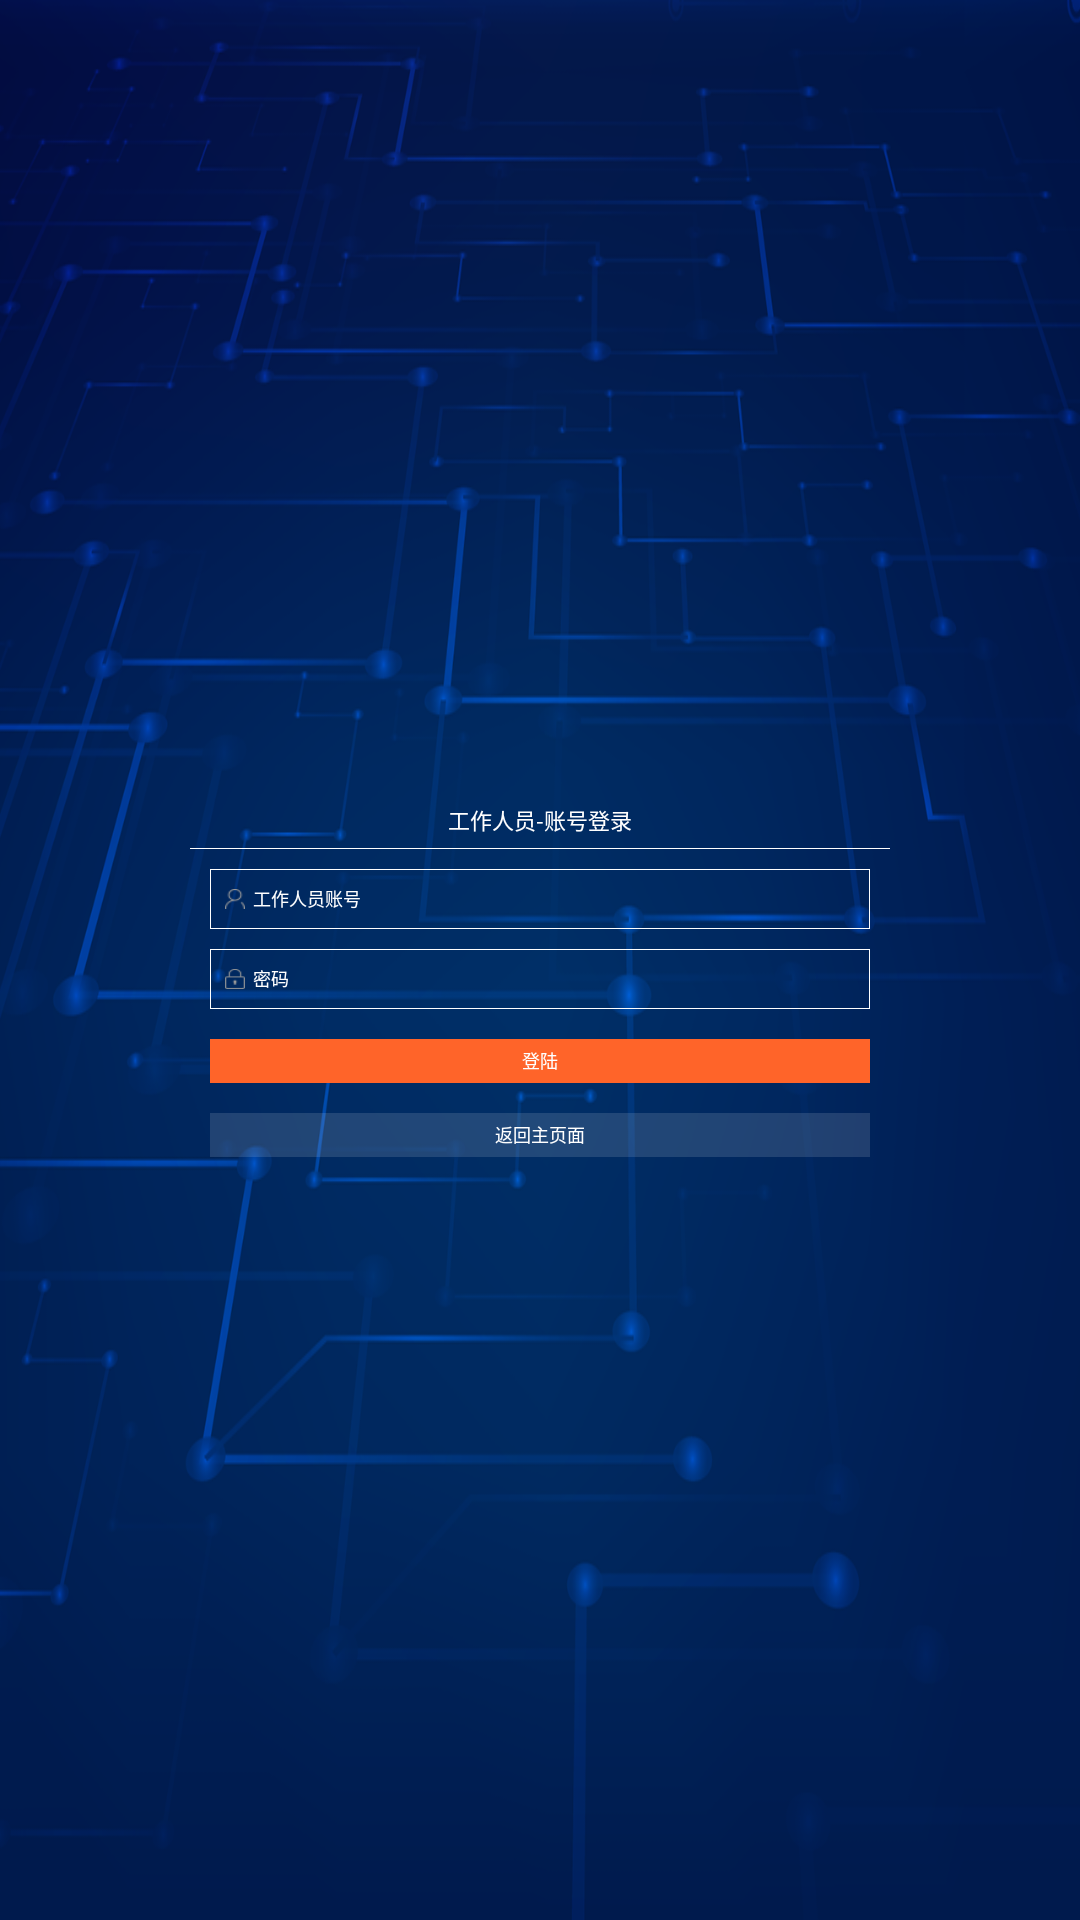

Reconstruct the res/layout file that produces this screen, plus the resources it refers to.
<!-- AndroidManifest.xml: application theme AppTheme -->
<!-- res/layout/activity_login_sell.xml -->
<?xml version="1.0" encoding="utf-8"?>
<layout xmlns:android="http://schemas.android.com/apk/res/android"
    xmlns:tools="http://schemas.android.com/tools">

    <data>

        <variable
            name="login"
            type="String" />

    </data>

    <LinearLayout
        android:layout_width="match_parent"
        android:layout_height="match_parent"
        android:background="@mipmap/background"
        android:gravity="center"
        android:orientation="vertical"
        tools:context=".activity.login.view.LoginSellActivity">

        <LinearLayout
            android:layout_width="700px"
            android:layout_height="wrap_content"
            android:layout_marginTop="30px"
            android:gravity="center_horizontal"
            android:orientation="vertical">


            <TextView
                android:layout_width="wrap_content"
                android:layout_height="46px"
                android:layout_marginBottom="5px"
                android:layout_marginTop="5px"
                android:gravity="center_vertical"
                android:text="工作人员-账号登录"
                android:textColor="@color/white"
                android:textSize="22px" />

            <View
                android:layout_width="match_parent"
                android:layout_height="1px"
                android:background="@color/white" />

            <LinearLayout
                android:layout_width="match_parent"
                android:layout_height="60px"
                android:layout_marginLeft="20px"
                android:layout_marginRight="20px"
                android:layout_marginTop="20px"
                android:background="@drawable/shap_line_gary_color"
                android:gravity="center_vertical"
                android:paddingLeft="15px"
                android:paddingRight="15px">

                <ImageView
                    android:layout_width="20px"
                    android:layout_height="20px"
                    android:layout_gravity="center_vertical"
                    android:scaleType="fitXY"
                    android:src="@drawable/ic_cashier" />

                <EditText
                    android:id="@+id/et_user"
                    android:layout_width="0px"
                    android:layout_height="match_parent"
                    android:layout_marginLeft="8px"
                    android:layout_weight="1"
                    android:background="@null"
                    android:gravity="center_vertical"
                    android:hint="工作人员账号"
                    android:inputType="textNoSuggestions"
                    android:textColor="@color/white"
                    android:textColorHint="@color/white"
                    android:textSize="18px" />
            </LinearLayout>


            <LinearLayout
                android:layout_width="match_parent"
                android:layout_height="60px"
                android:layout_marginLeft="20px"
                android:layout_marginRight="20px"
                android:layout_marginTop="20px"
                android:background="@drawable/shap_line_gary_color"
                android:gravity="center_vertical"
                android:paddingLeft="15px"
                android:paddingRight="15px">

                <ImageView
                    android:layout_width="20px"
                    android:layout_height="20px"
                    android:layout_gravity="center_vertical"
                    android:scaleType="fitXY"
                    android:src="@drawable/ic_password" />

                <EditText
                    android:id="@+id/et_password"
                    android:layout_width="0px"
                    android:layout_height="match_parent"
                    android:layout_marginLeft="8px"
                    android:layout_weight="1"
                    android:background="@null"
                    android:gravity="center_vertical"
                    android:hint="密码"
                    android:inputType="textPassword"
                    android:textColor="@color/white"
                    android:textColorHint="@color/white"
                    android:textSize="18px" />
            </LinearLayout>

            <TextView
                android:id="@+id/tv_login"
                android:layout_width="match_parent"
                android:layout_height="44px"
                android:layout_marginLeft="20px"
                android:layout_marginRight="20px"
                android:layout_marginTop="30px"
                android:background="@drawable/shap_main_color_btn"
                android:gravity="center"
                android:text="登陆"
                android:textColor="@color/white"
                android:textSize="18px" />
            <TextView
                android:id="@+id/tv_back"
                android:layout_width="match_parent"
                android:layout_height="44px"
                android:layout_marginLeft="20px"
                android:layout_marginRight="20px"
                android:layout_marginTop="30px"
                android:background="@color/lightWhite"
                android:gravity="center"

                android:text="返回主页面"
                android:textColor="@color/white"
                android:textSize="18px" />
        </LinearLayout>


    </LinearLayout>
</layout>
<!-- resources referenced by this layout -->
<resources>
  <color name="lightWhite">#21ffffff</color>
  <color name="white">#ffffff</color>
  <!-- drawable ic_cashier: png bitmap (drawable, 1355 bytes) -->
  <!-- drawable ic_password: png bitmap (drawable, 1246 bytes) -->
  <!-- drawable shap_line_gary_color (drawable) -->
  <?xml version="1.0" encoding="utf-8"?>
  <shape xmlns:android="http://schemas.android.com/apk/res/android"
      android:shape="rectangle"
  
      android:padding="9dp">
      
      
      
      
          
          
          
          
          
      <stroke
          android:color="@color/white"
          android:width="1px" />
  </shape>
  <!-- drawable shap_main_color_btn (drawable) -->
  <?xml version="1.0" encoding="utf-8"?>
  <shape xmlns:android="http://schemas.android.com/apk/res/android"
      android:shape="rectangle"
      android:padding="9dp">
      
      
      
  
      
      
      
      
      
      
      <stroke
          android:color="@color/colorMain"
          android:width="2px" />
      <solid android:color="@color/colorMain"/>
  </shape>
  <!-- mipmap background: png bitmap (mipmap-mdpi, 214008 bytes) -->
  <style name="AppTheme" parent="Theme.AppCompat.Light.NoActionBar">
      
          
          
      </style>&gt;
  <color name="colorMain">#FF6429</color>
</resources>
